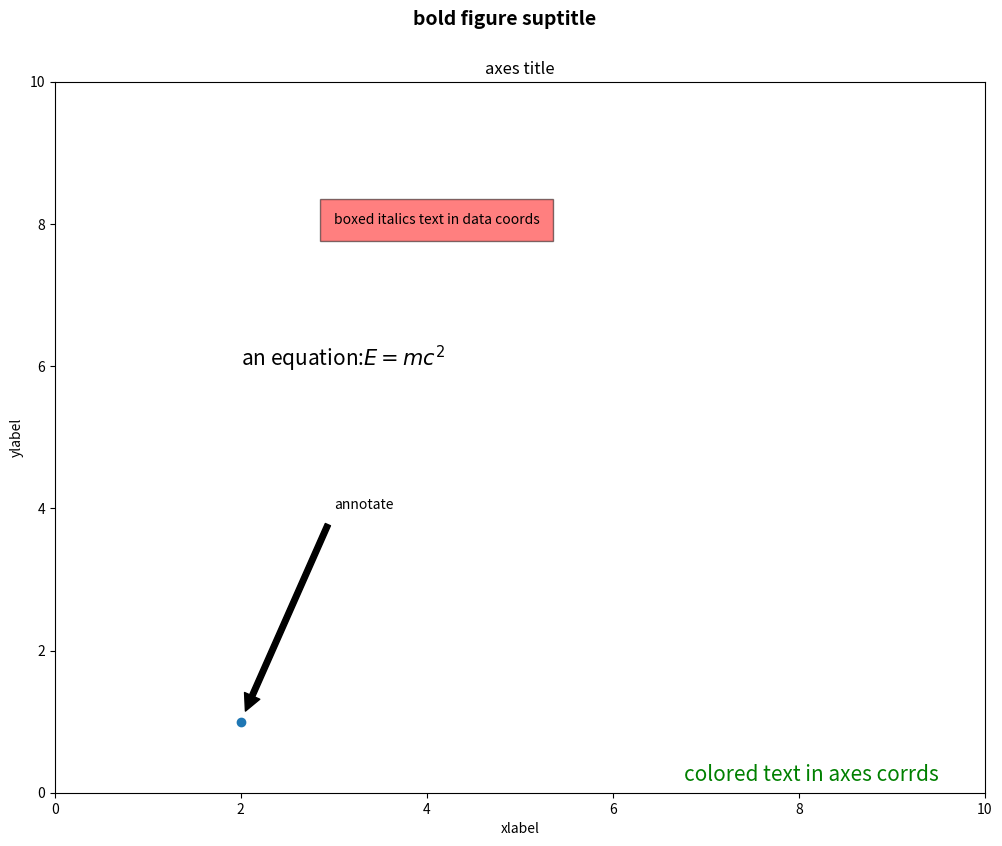
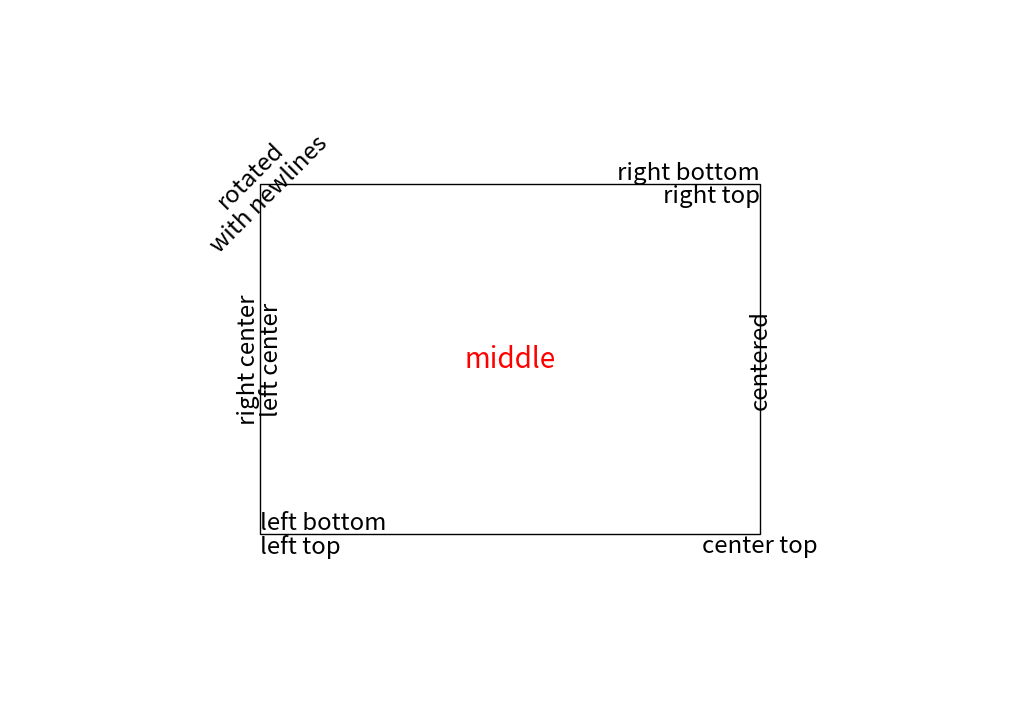
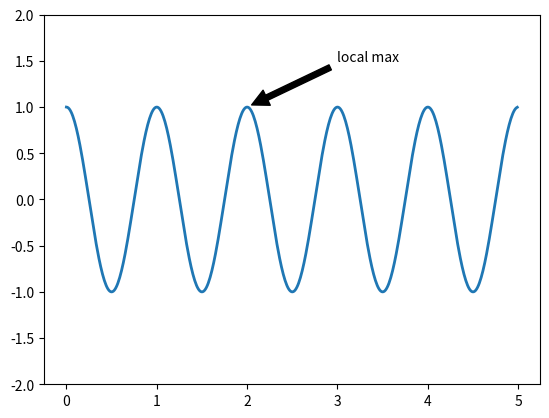
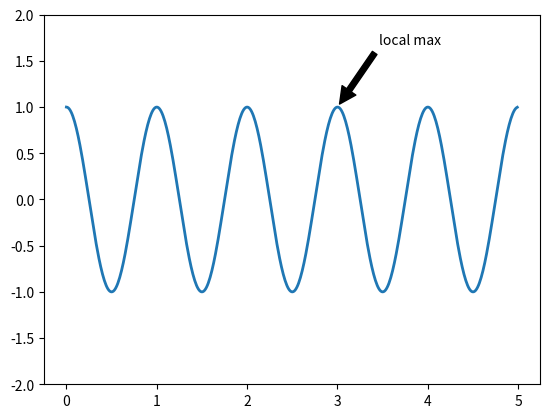
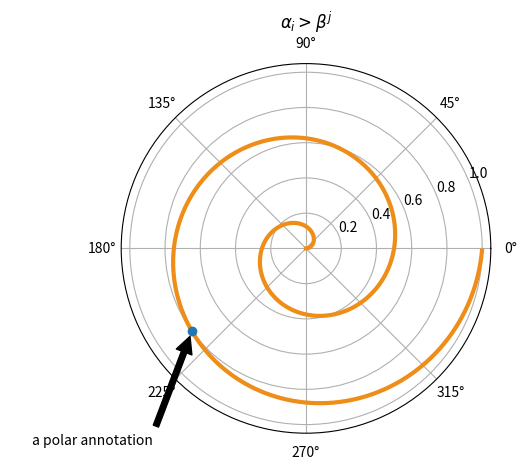

Python code for these plots, in order:
# -*- coding: utf-8 -*-
# http://nbviewer.jupyter.org/github/lijin-THU/notes-python/blob/master/06-matplotlib/06.03-working-with-text---basic.ipynb
# 处理文本
import matplotlib.pyplot as plt
import numpy as np
'''
matplotlib对文本的支持十分完善，包括数学公式，unicode文字，栅格和向量输出，文字转换行，文字旋转等一些列操作
'''

# 基础文本函数
'''
text()在Axes对象的任意位置添加文本
xlabel()添加x轴标题
ylabel()添加y轴标题
title()给Axes对象添加标题，对于figure中绘制的图像进行添加标题
figtext()在Figure对象的任意位置添加文本
suptitle()给Figure对象添加标题 是对于整幅图像的添加
anotate()给Axes对象添加注释(可选择是否添加箭头标记)
'''

# plt.figure()返回一个Figure对象
fig = plt.figure(figsize=(12,9),facecolor='white')
# 设置这个Figure对象的标题
# 事实上，如果我们直接调用plt.figure()函数，他会自动找到当前的Figure对象
fig.suptitle('bold figure suptitle',fontsize=14,fontweight='bold')
# Axes对象表示Figure对象中的子图
ax = fig.add_subplot(111)
# subplots_adjust(left=None, bottom=None, right=None, top=None,wspace=None, hspace=None)
fig.subplots_adjust(top=0.9)     # 调整图片的位置

# 可以直接使用set_xxx的方法来设置标题
ax.set_title('axes title')
# 也可以直接调用title()因为会自动定位到当前的Axes对象
# plt.title('axes title')

ax.set_xlabel('xlabel')
# 也可直接调用plt.xlabel()函数，会自动定位到当前的Axes对象
ax.set_ylabel('ylabel')

# 添加文本，斜体加文本框
ax.text(3,8,'boxed italics text in data coords',style='italic',
        bbox={'facecolor':'red','alpha':0.5,'pad':10})
# 数学公式，用$$输入Tex公式
ax.text(2,6,r'an equation:$E=mc^2$',fontsize=15)

# Unicode支持
# ax.text(3,2,unicode('unicode: Institut f\374r Festk\366rperphysik', 'latin-1'))

# 颜色，对其方式 文本属性的设置可以通过plt.text.Text()中的对应函数来进行设置
ax.text(0.95,0.01,'colored text in axes corrds',verticalalignment='bottom',
        horizontalalignment='right',transform=ax.transAxes,color='green',fontsize=15)

# 注释文本和箭头
ax.plot([2],[1],'o')
ax.annotate('annotate',xy=(2,1),xytext=(3,4),arrowprops=dict(facecolor='black',shrink=0.05))

# 设置显示范围
ax.axis([0,10,0,10])
plt.show()

import matplotlib.patches as patches
# 建立一个方形的坐标系
left,width = 0.25,0.5
bottom,height = 0.25,0.5
right = left + width
top = bottom + height
fig = plt.figure(figsize=(10,7))
# axes coordinates are 0,0 is bottom left and 1,1 is upper right
ax = fig.add_axes([0,0,1,1])
p = patches.Rectangle(
    (left,bottom),width,height,
    fill=False,transform=ax.transAxes,clip_on=False
)
ax.add_patch(p)
ax.text(left,bottom,'left top',horizontalalignment='left',
        verticalalignment='top',transform=ax.transAxes,
        size='xx-large')
ax.text(left, bottom, 'left bottom',
        horizontalalignment='left',
        verticalalignment='bottom',
        transform=ax.transAxes,
        size='xx-large')

ax.text(right, top, 'right bottom',
        horizontalalignment='right',
        verticalalignment='bottom',
        transform=ax.transAxes,
        size='xx-large')

ax.text(right, top, 'right top',
        horizontalalignment='right',
        verticalalignment='top',
        transform=ax.transAxes,
        size='xx-large')

ax.text(right, bottom, 'center top',
        horizontalalignment='center',
        verticalalignment='top',
        transform=ax.transAxes,
        size='xx-large')

ax.text(left, 0.5*(bottom+top), 'right center',
        horizontalalignment='right',
        verticalalignment='center',
        rotation='vertical',
        transform=ax.transAxes,
        size='xx-large')

ax.text(left, 0.5*(bottom+top), 'left center',
        horizontalalignment='left',
        verticalalignment='center',
        rotation='vertical',
        transform=ax.transAxes,
        size='xx-large')

ax.text(0.5*(left+right), 0.5*(bottom+top), 'middle',
        horizontalalignment='center',
        verticalalignment='center',
        fontsize=20, color='red',
        transform=ax.transAxes)

ax.text(right, 0.5*(bottom+top), 'centered',
        horizontalalignment='center',
        verticalalignment='center',
        rotation='vertical',
        transform=ax.transAxes,
        size='xx-large')

ax.text(left, top, 'rotated\nwith newlines',
        horizontalalignment='center',
        verticalalignment='center',
        rotation=45,
        transform=ax.transAxes,
        size='xx-large')

ax.set_axis_off()
plt.show()

# 注释文本
'''
text()函数在Axes对象的指定位置添加文本，而annotate()则是对某一点添加注释文本，需要
考虑两个位置：一是注释点的坐标xy,二是注释文本的位置坐标xytext
'''
fig = plt.figure()
ax = fig.add_subplot(111)
t = np.arange(0,5,0.01)
s = np.cos(2*np.pi*t)
line, = ax.plot(t,s,lw=2)
ax.annotate('local max',xy=(2,1),xytext=(3,1.5),
            arrowprops=dict(facecolor='black',shrink=0.05))
ax.set_ylim(-2,2)
plt.show()

# 使用不同的坐标系
fig = plt.figure()
ax = fig.add_subplot(111)
t = np.arange(0.0, 5.0, 0.01)
s = np.cos(2*np.pi*t)
line, = ax.plot(t, s, lw=2)

ax.annotate('local max', xy=(3, 1),  xycoords='data',
            xytext=(0.8, 0.95), textcoords='axes fraction',
            arrowprops=dict(facecolor='black', shrink=0.05),
            horizontalalignment='right', verticalalignment='top',
            )

ax.set_ylim(-2,2)
plt.show()

# 极坐标系注释文本
# 产生极坐标系需要在subplot的参数中设置polar=True
fig = plt.figure()
ax = fig.add_subplot(111,polar=True)
r = np.arange(0,1,0.001)
theta = 2*2*np.pi*r
line, = ax.plot(theta,r,color='#ee8d18',lw=3)

ind = 800
thisr,thistheta = r[ind],theta[ind]
ax.plot([thistheta],[thisr],'o')
ax.annotate('a polar annotation',
            xy=(thistheta, thisr),  # theta, radius
            xytext=(0.05, 0.05),    # fraction, fraction
            textcoords='figure fraction',
            arrowprops=dict(facecolor='black', shrink=0.05),
            horizontalalignment='left',
            verticalalignment='bottom',
            )
plt.show()

# 处理文本(数学表达式) Tex语法
plt.title(r'$\alpha_i > \beta^j$')
plt.show()
# 使用_和^表示上下标记
# r'$\sum_{i=0}^\infty x_i$'
t = np.arange(0.0, 2.0, 0.01)
s = np.sin(2*np.pi*t)
fig = plt.figure()
ax = fig.add_subplot(111)
ax.plot(t,s)
ax.set_title(r'$\alpha_i > \beta_i$', fontsize=20)
ax.text(1,-0.6,r'$sum_{i=0}^\infty x_i$',fontsize=20)
ax.text(0.6,0.6,r'$\mathal{A}\ \mathrm{sin}(2 \omega t)$')
ax.set_ylabel('volts (mV)')
ax.set_xlabel('time (s)')
plt.show()
